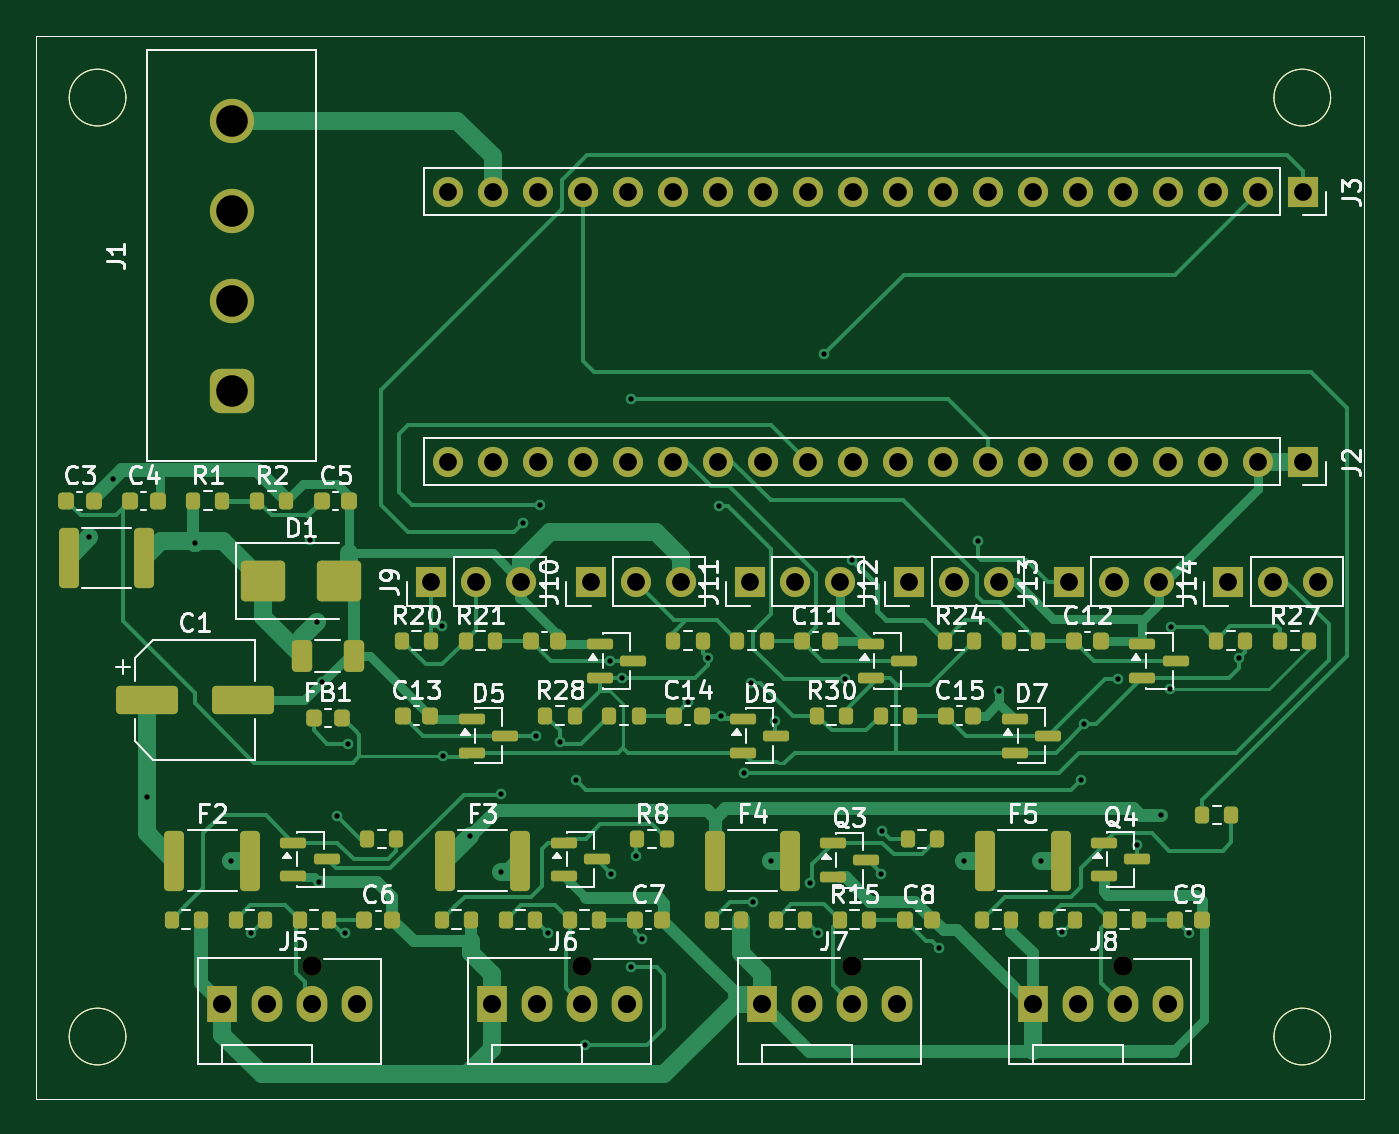
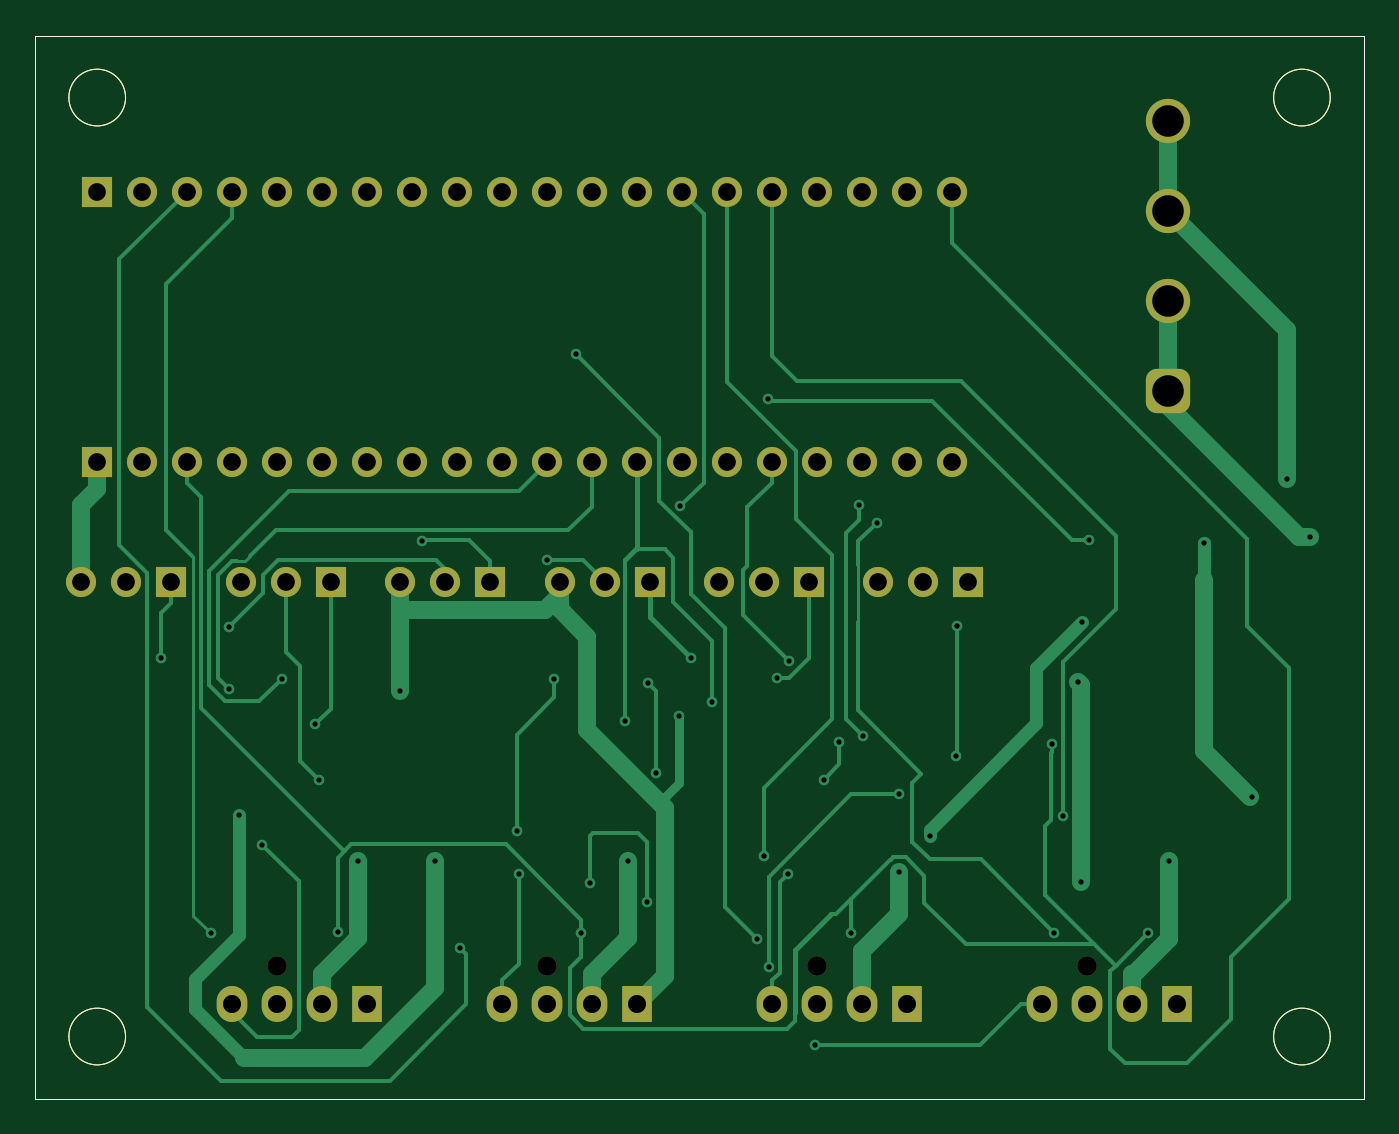
Circuit board: 10 layer files. Board 75.0 x 60.0 mm.
- bottom_copper: fan_controller-B_Cu.gbl (22290 bytes)
- bottom_mask: fan_controller-B_Mask.gbs (4280 bytes)
- paste: fan_controller-B_Paste.gbp (1162 bytes)
- bottom_silk: fan_controller-B_Silkscreen.gbo (1163 bytes)
- outline: fan_controller-Edge_Cuts.gm1 (1135 bytes)
- top_copper: fan_controller-F_Cu.gtl (41715 bytes)
- top_mask: fan_controller-F_Mask.gts (9653 bytes)
- paste: fan_controller-F_Paste.gtp (7060 bytes)
- top_silk: fan_controller-F_Silkscreen.gto (73450 bytes)
- drill: fan_controller.drl (2797 bytes)

=== bottom_copper: fan_controller-B_Cu.gbl (22290 bytes, source omitted) ===
=== bottom_mask: fan_controller-B_Mask.gbs ===
%TF.GenerationSoftware,KiCad,Pcbnew,10.0.7*%
%TF.CreationDate,2026-10-23T11:30:19+01:00*%
%TF.ProjectId,fan_controller,66616e5f-636f-46e7-9472-6f6c6c65722e,1.0*%
%TF.SameCoordinates,Original*%
%TF.FileFunction,Soldermask,Bot*%
%TF.FilePolarity,Negative*%
%FSLAX46Y46*%
G04 Gerber Fmt 4.6, Leading zero omitted, Abs format (unit mm)*
G04 Created by KiCad (PCBNEW 10.0.7) date 2026-10-23 11:30:19*
%MOMM*%
%LPD*%
G01*
G04 APERTURE LIST*
G04 Aperture macros list*
%AMRoundRect*
0 Rectangle with rounded corners*
0 $1 Rounding radius*
0 $2 $3 $4 $5 $6 $7 $8 $9 X,Y pos of 4 corners*
0 Add a 4 corners polygon primitive as box body*
4,1,4,$2,$3,$4,$5,$6,$7,$8,$9,$2,$3,0*
0 Add four circle primitives for the rounded corners*
1,1,$1+$1,$2,$3*
1,1,$1+$1,$4,$5*
1,1,$1+$1,$6,$7*
1,1,$1+$1,$8,$9*
0 Add four rect primitives between the rounded corners*
20,1,$1+$1,$2,$3,$4,$5,0*
20,1,$1+$1,$4,$5,$6,$7,0*
20,1,$1+$1,$6,$7,$8,$9,0*
20,1,$1+$1,$8,$9,$2,$3,0*%
G04 Aperture macros list end*
%ADD10R,1.700000X1.700000*%
%ADD11C,1.700000*%
%ADD12RoundRect,0.625000X0.625000X-0.625000X0.625000X0.625000X-0.625000X0.625000X-0.625000X-0.625000X0*%
%ADD13C,2.500000*%
%ADD14C,1.100000*%
%ADD15R,1.730000X2.030000*%
%ADD16O,1.730000X2.030000*%
%TA.AperFunction,Profile*%
%ADD17C,0.050000*%
%TD*%
G04 APERTURE END LIST*
D10*
%TO.C,J9*%
X22325000Y-30825000D03*
D11*
X24865000Y-30825000D03*
X27405000Y-30825000D03*
%TD*%
D10*
%TO.C,J12*%
X49325000Y-30825000D03*
D11*
X51865000Y-30825000D03*
X54405000Y-30825000D03*
%TD*%
D10*
%TO.C,J2*%
X71525000Y-24065000D03*
D11*
X68985000Y-24065000D03*
X66445000Y-24065000D03*
X63905000Y-24065000D03*
X61365000Y-24065000D03*
X58825000Y-24065000D03*
X56285000Y-24065000D03*
X53745000Y-24065000D03*
X51205000Y-24065000D03*
X48665000Y-24065000D03*
X46125000Y-24065000D03*
X43585000Y-24065000D03*
X41045000Y-24065000D03*
X38505000Y-24065000D03*
X35965000Y-24065000D03*
X33425000Y-24065000D03*
X30885000Y-24065000D03*
X28345000Y-24065000D03*
X25805000Y-24065000D03*
X23265000Y-24065000D03*
%TD*%
D12*
%TO.C,J1*%
X11065000Y-20035000D03*
D13*
X11065000Y-14955000D03*
X11065000Y-9875000D03*
X11065000Y-4795000D03*
%TD*%
D10*
%TO.C,J13*%
X58325000Y-30825000D03*
D11*
X60865000Y-30825000D03*
X63405000Y-30825000D03*
%TD*%
D10*
%TO.C,J14*%
X67325000Y-30825000D03*
D11*
X69865000Y-30825000D03*
X72405000Y-30825000D03*
%TD*%
D14*
%TO.C,J8*%
X61355000Y-52515000D03*
D15*
X56275000Y-54675000D03*
D16*
X58815000Y-54675000D03*
X61355000Y-54675000D03*
X63895000Y-54675000D03*
%TD*%
D14*
%TO.C,J5*%
X15605000Y-52515000D03*
D15*
X10525000Y-54675000D03*
D16*
X13065000Y-54675000D03*
X15605000Y-54675000D03*
X18145000Y-54675000D03*
%TD*%
D10*
%TO.C,J11*%
X40325000Y-30825000D03*
D11*
X42865000Y-30825000D03*
X45405000Y-30825000D03*
%TD*%
D10*
%TO.C,J3*%
X71525000Y-8825000D03*
D11*
X68985000Y-8825000D03*
X66445000Y-8825000D03*
X63905000Y-8825000D03*
X61365000Y-8825000D03*
X58825000Y-8825000D03*
X56285000Y-8825000D03*
X53745000Y-8825000D03*
X51205000Y-8825000D03*
X48665000Y-8825000D03*
X46125000Y-8825000D03*
X43585000Y-8825000D03*
X41045000Y-8825000D03*
X38505000Y-8825000D03*
X35965000Y-8825000D03*
X33425000Y-8825000D03*
X30885000Y-8825000D03*
X28345000Y-8825000D03*
X25805000Y-8825000D03*
X23265000Y-8825000D03*
%TD*%
D14*
%TO.C,J6*%
X30855000Y-52515000D03*
D15*
X25775000Y-54675000D03*
D16*
X28315000Y-54675000D03*
X30855000Y-54675000D03*
X33395000Y-54675000D03*
%TD*%
D10*
%TO.C,J10*%
X31325000Y-30825000D03*
D11*
X33865000Y-30825000D03*
X36405000Y-30825000D03*
%TD*%
D14*
%TO.C,J7*%
X46105000Y-52515000D03*
D15*
X41025000Y-54675000D03*
D16*
X43565000Y-54675000D03*
X46105000Y-54675000D03*
X48645000Y-54675000D03*
%TD*%
D17*
X0Y0D02*
X75000000Y0D01*
X75000000Y-60000000D01*
X0Y-60000000D01*
X0Y0D01*
X5100000Y-3500000D02*
G75*
G02*
X1900000Y-3500000I-1600000J0D01*
G01*
X1900000Y-3500000D02*
G75*
G02*
X5100000Y-3500000I1600000J0D01*
G01*
X5100000Y-56500000D02*
G75*
G02*
X1900000Y-56500000I-1600000J0D01*
G01*
X1900000Y-56500000D02*
G75*
G02*
X5100000Y-56500000I1600000J0D01*
G01*
X73100000Y-3500000D02*
G75*
G02*
X69900000Y-3500000I-1600000J0D01*
G01*
X69900000Y-3500000D02*
G75*
G02*
X73100000Y-3500000I1600000J0D01*
G01*
X73100000Y-56500000D02*
G75*
G02*
X69900000Y-56500000I-1600000J0D01*
G01*
X69900000Y-56500000D02*
G75*
G02*
X73100000Y-56500000I1600000J0D01*
G01*
M02*

=== paste: fan_controller-B_Paste.gbp ===
%TF.GenerationSoftware,KiCad,Pcbnew,10.0.7*%
%TF.CreationDate,2026-10-23T11:30:19+01:00*%
%TF.ProjectId,fan_controller,66616e5f-636f-46e7-9472-6f6c6c65722e,1.0*%
%TF.SameCoordinates,Original*%
%TF.FileFunction,Paste,Bot*%
%TF.FilePolarity,Positive*%
%FSLAX46Y46*%
G04 Gerber Fmt 4.6, Leading zero omitted, Abs format (unit mm)*
G04 Created by KiCad (PCBNEW 10.0.7) date 2026-10-23 11:30:19*
%MOMM*%
%LPD*%
G01*
G04 APERTURE LIST*
%TA.AperFunction,Profile*%
%ADD10C,0.050000*%
%TD*%
G04 APERTURE END LIST*
D10*
X0Y0D02*
X75000000Y0D01*
X75000000Y-60000000D01*
X0Y-60000000D01*
X0Y0D01*
X5100000Y-3500000D02*
G75*
G02*
X1900000Y-3500000I-1600000J0D01*
G01*
X1900000Y-3500000D02*
G75*
G02*
X5100000Y-3500000I1600000J0D01*
G01*
X5100000Y-56500000D02*
G75*
G02*
X1900000Y-56500000I-1600000J0D01*
G01*
X1900000Y-56500000D02*
G75*
G02*
X5100000Y-56500000I1600000J0D01*
G01*
X73100000Y-3500000D02*
G75*
G02*
X69900000Y-3500000I-1600000J0D01*
G01*
X69900000Y-3500000D02*
G75*
G02*
X73100000Y-3500000I1600000J0D01*
G01*
X73100000Y-56500000D02*
G75*
G02*
X69900000Y-56500000I-1600000J0D01*
G01*
X69900000Y-56500000D02*
G75*
G02*
X73100000Y-56500000I1600000J0D01*
G01*
M02*

=== bottom_silk: fan_controller-B_Silkscreen.gbo ===
%TF.GenerationSoftware,KiCad,Pcbnew,10.0.7*%
%TF.CreationDate,2026-10-23T11:30:19+01:00*%
%TF.ProjectId,fan_controller,66616e5f-636f-46e7-9472-6f6c6c65722e,1.0*%
%TF.SameCoordinates,Original*%
%TF.FileFunction,Legend,Bot*%
%TF.FilePolarity,Positive*%
%FSLAX46Y46*%
G04 Gerber Fmt 4.6, Leading zero omitted, Abs format (unit mm)*
G04 Created by KiCad (PCBNEW 10.0.7) date 2026-10-23 11:30:19*
%MOMM*%
%LPD*%
G01*
G04 APERTURE LIST*
%TA.AperFunction,Profile*%
%ADD10C,0.050000*%
%TD*%
G04 APERTURE END LIST*
D10*
X0Y0D02*
X75000000Y0D01*
X75000000Y-60000000D01*
X0Y-60000000D01*
X0Y0D01*
X5100000Y-3500000D02*
G75*
G02*
X1900000Y-3500000I-1600000J0D01*
G01*
X1900000Y-3500000D02*
G75*
G02*
X5100000Y-3500000I1600000J0D01*
G01*
X5100000Y-56500000D02*
G75*
G02*
X1900000Y-56500000I-1600000J0D01*
G01*
X1900000Y-56500000D02*
G75*
G02*
X5100000Y-56500000I1600000J0D01*
G01*
X73100000Y-3500000D02*
G75*
G02*
X69900000Y-3500000I-1600000J0D01*
G01*
X69900000Y-3500000D02*
G75*
G02*
X73100000Y-3500000I1600000J0D01*
G01*
X73100000Y-56500000D02*
G75*
G02*
X69900000Y-56500000I-1600000J0D01*
G01*
X69900000Y-56500000D02*
G75*
G02*
X73100000Y-56500000I1600000J0D01*
G01*
M02*

=== outline: fan_controller-Edge_Cuts.gm1 ===
%TF.GenerationSoftware,KiCad,Pcbnew,10.0.7*%
%TF.CreationDate,2026-10-22T21:49:19+01:00*%
%TF.ProjectId,fan_controller,66616e5f-636f-46e7-9472-6f6c6c65722e,1.0*%
%TF.SameCoordinates,Original*%
%TF.FileFunction,Profile,NP*%
%FSLAX46Y46*%
G04 Gerber Fmt 4.6, Leading zero omitted, Abs format (unit mm)*
G04 Created by KiCad (PCBNEW 10.0.7) date 2026-10-22 21:49:19*
%MOMM*%
%LPD*%
G01*
G04 APERTURE LIST*
%TA.AperFunction,Profile*%
%ADD10C,0.050000*%
%TD*%
G04 APERTURE END LIST*
D10*
X0Y0D02*
X75000000Y0D01*
X75000000Y-60000000D01*
X0Y-60000000D01*
X0Y0D01*
X5100000Y-3500000D02*
G75*
G02*
X1900000Y-3500000I-1600000J0D01*
G01*
X1900000Y-3500000D02*
G75*
G02*
X5100000Y-3500000I1600000J0D01*
G01*
X5100000Y-56500000D02*
G75*
G02*
X1900000Y-56500000I-1600000J0D01*
G01*
X1900000Y-56500000D02*
G75*
G02*
X5100000Y-56500000I1600000J0D01*
G01*
X73100000Y-3500000D02*
G75*
G02*
X69900000Y-3500000I-1600000J0D01*
G01*
X69900000Y-3500000D02*
G75*
G02*
X73100000Y-3500000I1600000J0D01*
G01*
X73100000Y-56500000D02*
G75*
G02*
X69900000Y-56500000I-1600000J0D01*
G01*
X69900000Y-56500000D02*
G75*
G02*
X73100000Y-56500000I1600000J0D01*
G01*
M02*

=== top_copper: fan_controller-F_Cu.gtl (41715 bytes, source omitted) ===
=== top_mask: fan_controller-F_Mask.gts (9653 bytes, source omitted) ===
=== paste: fan_controller-F_Paste.gtp (7060 bytes, source omitted) ===
=== top_silk: fan_controller-F_Silkscreen.gto (73450 bytes, source omitted) ===
=== drill: fan_controller.drl ===
M48
; DRILL file KiCad 10.0.7 date 2026-10-23T11:30:34
; FORMAT={-:-/ absolute / metric / decimal}
; #@! TF.CreationDate,2026-10-23T11:30:34+01:00
; #@! TF.GenerationSoftware,Kicad,Pcbnew,10.0.7
; #@! TF.FileFunction,MixedPlating,1,2
FMAT,2
METRIC
; #@! TA.AperFunction,Plated,PTH,ViaDrill
T1C0.300
; #@! TA.AperFunction,Plated,PTH,ComponentDrill
T2C1.000
; #@! TA.AperFunction,Plated,PTH,ComponentDrill
T3C1.020
; #@! TA.AperFunction,Plated,PTH,ComponentDrill
T4C1.780
; #@! TA.AperFunction,NonPlated,NPTH,ComponentDrill
T5C1.100
%
G90
G05
T1
X3.035Y-28.327
X4.346Y-25.049
X6.3Y-42.953
X9.01Y-28.658
X11.018Y-46.575
X12.175Y-50.669
X15.5Y-28.5
X15.898Y-33.086
X15.986Y-47.764
X16.164Y-36.506
X17.006Y-44.071
X17.485Y-50.634
X17.631Y-39.963
X22.962Y-33.312
X23.0Y-40.688
X24.505Y-45.158
X26.254Y-42.824
X26.254Y-47.218
X27.5Y-27.5
X28.249Y-39.525
X28.5Y-26.5
X28.936Y-50.651
X29.609Y-39.85
X30.5Y-42.0
X31.0Y-57.0
X32.432Y-35.3
X32.505Y-47.322
X33.112Y-36.25
X33.602Y-52.602
X33.625Y-20.5
X33.872Y-46.335
X34.233Y-51.018
X36.815Y-37.615
X37.979Y-35.153
X38.582Y-26.582
X38.685Y-38.38
X39.971Y-41.615
X40.386Y-36.557
X40.485Y-48.89
X41.535Y-46.575
X41.727Y-38.705
X43.689Y-47.854
X44.186Y-50.651
X44.5Y-18.0
X45.7Y-36.346
X46.098Y-29.603
X47.695Y-47.323
X47.794Y-44.914
X51.0Y-51.5
X52.432Y-46.575
X53.184Y-28.54
X54.405Y-37.0
X56.773Y-46.575
X57.925Y-50.618
X59.0Y-42.0
X59.188Y-38.879
X61.09Y-36.296
X62.181Y-45.698
X63.5Y-44.0
X64.055Y-36.904
X64.063Y-33.41
X65.085Y-50.68
X67.926Y-35.154
T2
X22.325Y-30.825
X23.265Y-8.825
X23.265Y-24.065
X24.865Y-30.825
X25.805Y-8.825
X25.805Y-24.065
X27.405Y-30.825
X28.345Y-8.825
X28.345Y-24.065
X30.885Y-8.825
X30.885Y-24.065
X31.325Y-30.825
X33.425Y-8.825
X33.425Y-24.065
X33.865Y-30.825
X35.965Y-8.825
X35.965Y-24.065
X36.405Y-30.825
X38.505Y-8.825
X38.505Y-24.065
X40.325Y-30.825
X41.045Y-8.825
X41.045Y-24.065
X42.865Y-30.825
X43.585Y-8.825
X43.585Y-24.065
X45.405Y-30.825
X46.125Y-8.825
X46.125Y-24.065
X48.665Y-8.825
X48.665Y-24.065
X49.325Y-30.825
X51.205Y-8.825
X51.205Y-24.065
X51.865Y-30.825
X53.745Y-8.825
X53.745Y-24.065
X54.405Y-30.825
X56.285Y-8.825
X56.285Y-24.065
X58.325Y-30.825
X58.825Y-8.825
X58.825Y-24.065
X60.865Y-30.825
X61.365Y-8.825
X61.365Y-24.065
X63.405Y-30.825
X63.905Y-8.825
X63.905Y-24.065
X66.445Y-8.825
X66.445Y-24.065
X67.325Y-30.825
X68.985Y-8.825
X68.985Y-24.065
X69.865Y-30.825
X71.525Y-8.825
X71.525Y-24.065
X72.405Y-30.825
T3
X10.525Y-54.675
X13.065Y-54.675
X15.605Y-54.675
X18.145Y-54.675
X25.775Y-54.675
X28.315Y-54.675
X30.855Y-54.675
X33.395Y-54.675
X41.025Y-54.675
X43.565Y-54.675
X46.105Y-54.675
X48.645Y-54.675
X56.275Y-54.675
X58.815Y-54.675
X61.355Y-54.675
X63.895Y-54.675
T4
X11.065Y-4.795
X11.065Y-9.875
X11.065Y-14.955
X11.065Y-20.035
T5
X15.605Y-52.515
X30.855Y-52.515
X46.105Y-52.515
X61.355Y-52.515
M30
